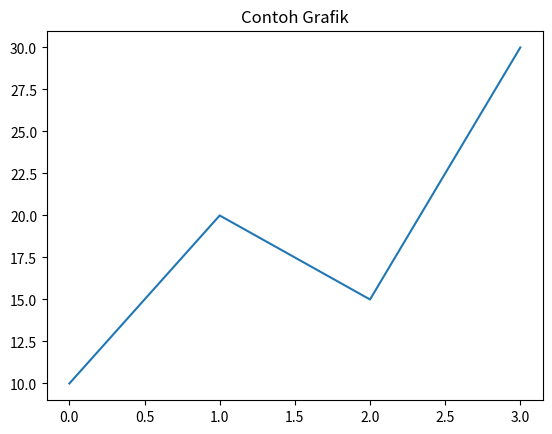

Write Python code to recreate this figure.
import matplotlib.pyplot as plt

data = [10, 20, 15, 30]
plt.plot(data)
plt.title("Contoh Grafik")
plt.show()
